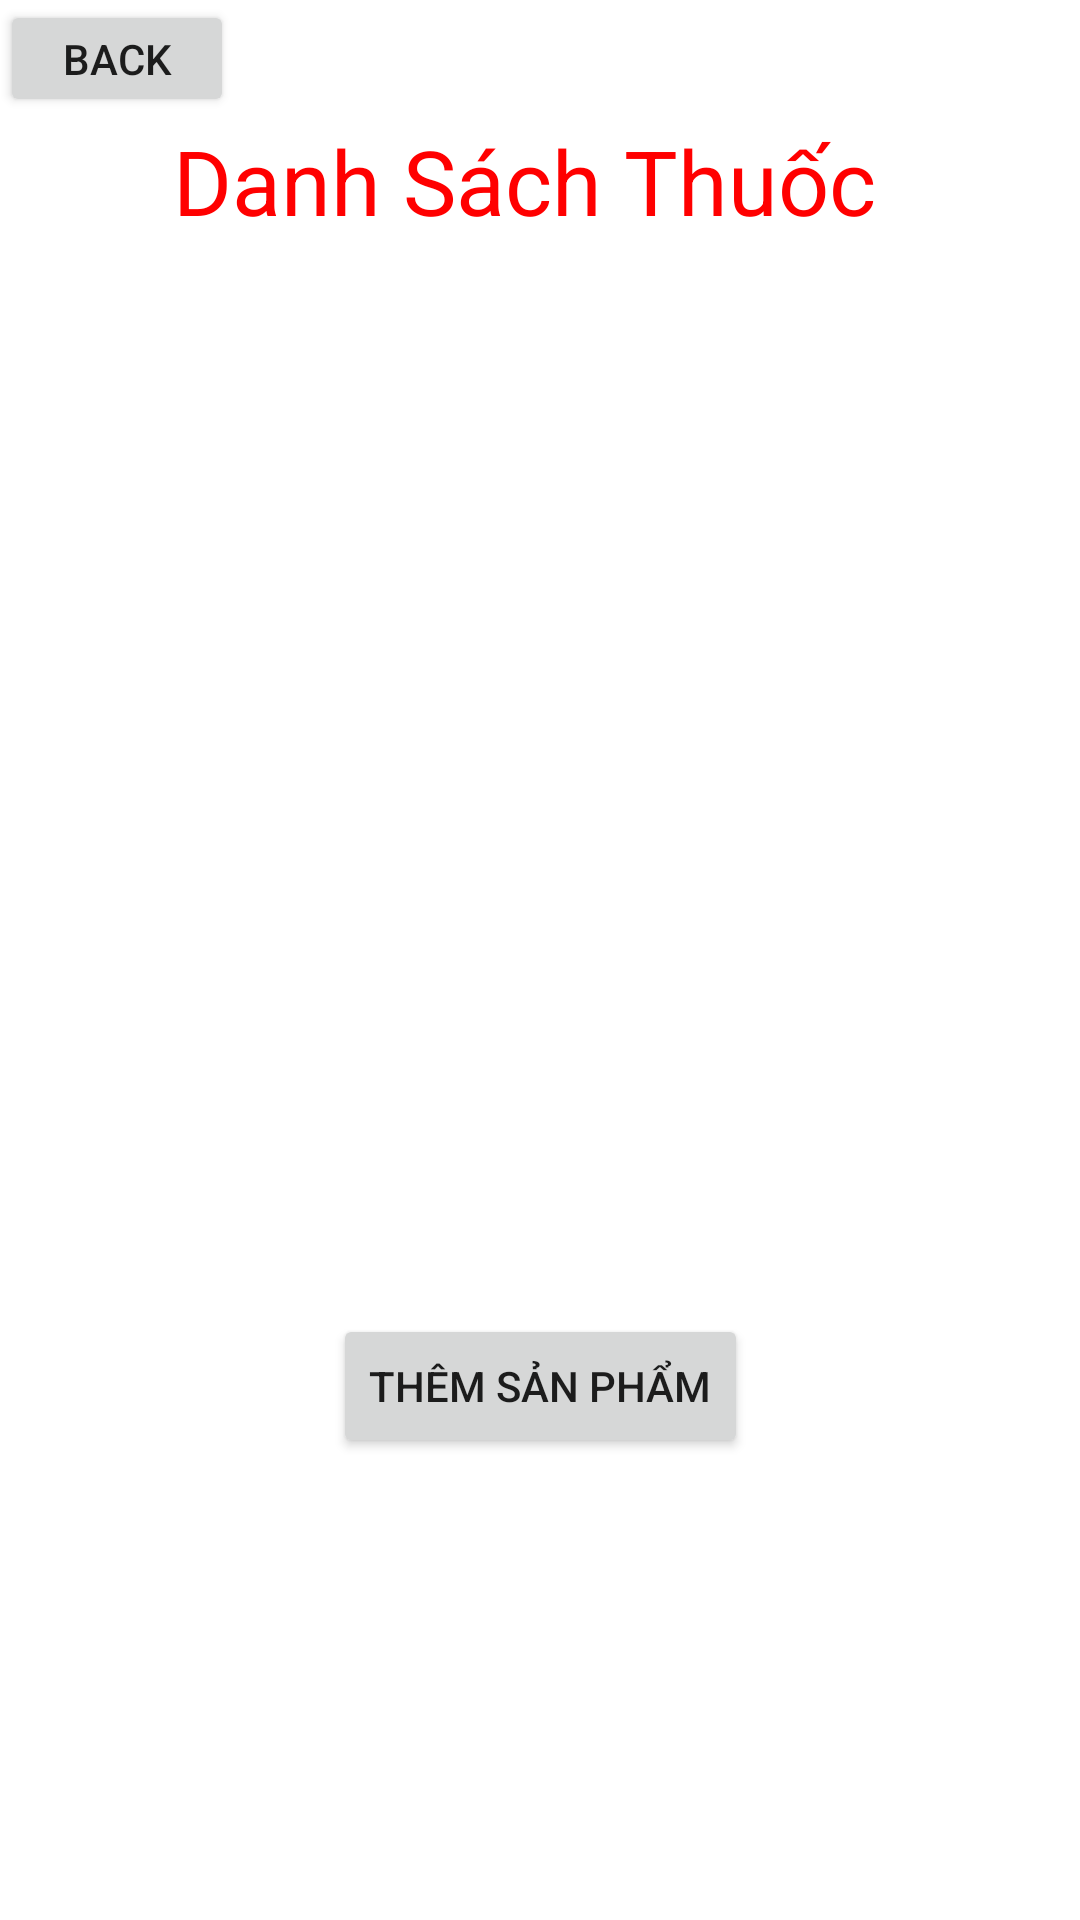

The Android layout XML behind this screen, and the referenced resources:
<!-- AndroidManifest.xml: application theme Theme.QLTHUOC -->
<!-- res/layout/activity_quan_li_thuoc.xml -->
<?xml version="1.0" encoding="utf-8"?>
<androidx.constraintlayout.widget.ConstraintLayout xmlns:android="http://schemas.android.com/apk/res/android"
    xmlns:app="http://schemas.android.com/apk/res-auto"
    xmlns:tools="http://schemas.android.com/tools"
    android:layout_width="match_parent"
    android:layout_height="match_parent"
    tools:context=".QuanLiThuoc">

    <TextView
        android:id="@+id/textView"
        android:layout_width="245dp"
        android:layout_height="46dp"
        android:layout_marginTop="40dp"
        android:text="Danh Sách Thuốc"
        android:textColor="#FF0000"
        android:textSize="30dp"
        app:layout_constraintEnd_toEndOf="parent"
        app:layout_constraintStart_toStartOf="parent"
        app:layout_constraintTop_toTopOf="parent" />

    <androidx.recyclerview.widget.RecyclerView

        android:id="@+id/recycler"
        android:layout_width="match_parent"
        android:layout_height="300dp"
        android:layout_marginTop="24dp"
        app:layout_constraintEnd_toEndOf="parent"
        app:layout_constraintStart_toStartOf="parent"
        app:layout_constraintTop_toBottomOf="@+id/textView" />

    <Button
        android:id="@+id/btnThem"
        android:layout_width="wrap_content"
        android:layout_height="wrap_content"
        android:layout_marginTop="28dp"
        android:text="Thêm sản phẩm"
        app:layout_constraintEnd_toEndOf="parent"
        app:layout_constraintStart_toStartOf="parent"
        app:layout_constraintTop_toBottomOf="@+id/recycler" />

    <Button
        android:id="@+id/BackDashboard"
        android:layout_width="78dp"
        android:layout_height="39dp"
        android:text="Back"
        app:layout_constraintEnd_toEndOf="parent"
        app:layout_constraintHorizontal_bias="0.0"
        app:layout_constraintStart_toStartOf="parent"
        app:layout_constraintTop_toTopOf="parent" />


</androidx.constraintlayout.widget.ConstraintLayout>
<!-- resources referenced by this layout -->
<resources>
  <style name="Theme.QLTHUOC" parent="Theme.MaterialComponents.DayNight.DarkActionBar">
          
          <item name="colorPrimary">@color/purple_500</item>
          <item name="colorPrimaryVariant">@color/purple_700</item>
          <item name="colorOnPrimary">@color/white</item>
          
          <item name="colorSecondary">@color/teal_200</item>
          <item name="colorSecondaryVariant">@color/teal_700</item>
          <item name="colorOnSecondary">@color/black</item>
          
          <item name="android:statusBarColor" tools:targetApi="l">?attr/colorPrimaryVariant</item>
          
      </style>
  <color name="purple_500">#FF6200EE</color>
  <color name="purple_700">#FF3700B3</color>
  <color name="white">#FFFFFFFF</color>
  <color name="teal_200">#FF03DAC5</color>
  <color name="teal_700">#FF018786</color>
  <color name="black">#FF000000</color>
</resources>
